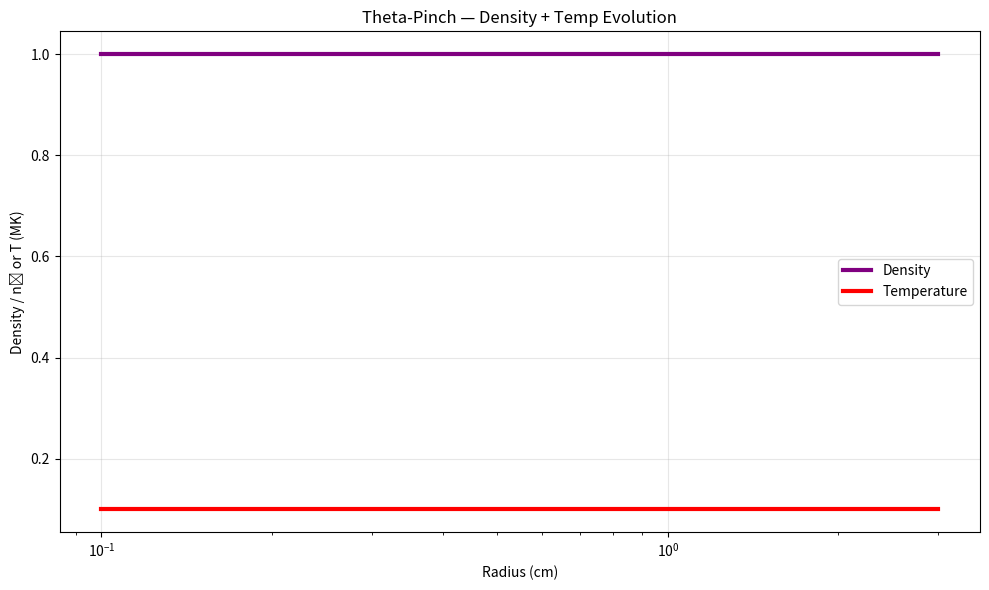

Write the Python code that produced this figure. (Note: this script raises an exception after producing the figure.)
import numpy as np
import matplotlib.pyplot as plt

# === PARAMETERS ===
n = 500
r = np.linspace(0.1, 3, n)  # Radius (cm)
dr = r[1] - r[0]
B0 = 1.0  # External B-field (T)
mu0 = 4 * np.pi * 1e-7
n0 = 1e19  # Density (m^-3)
T0 = 1e5  # Initial temp (K)
kB = 1.38e-23
m_i = 1.67e-27
gamma = 5/3

# === INITIAL STATE ===
n_e = n0 * np.ones(n)
v_r = np.zeros(n)
T = T0 * np.ones(n)

# === TIME LOOP ===
dt = 1e-9
steps = 500

for step in range(steps):
    # External theta-pinch B = B0 (constant)
    B = B0 * np.ones(n)
    
    # Pinch force = -n_e * B^2 / (mu0 * r)
    F_pinch = -n_e * B**2 / (mu0 * r)
    
    # Pressure gradient
    P = n_e * kB * T
    dP_dr = np.gradient(P, dr)
    dP_dr[0] = dP_dr[1]
    
    # Net force
    F_net = F_pinch + dP_dr
    
    # Acceleration
    a = F_net / (n_e * m_i + 1e-20)
    
    # Velocity
    v_r += a * dt
    v_r = np.clip(v_r, -1e5, 1e5)
    
    # Density
    div_v = np.gradient(v_r, dr)
    div_v[0] = div_v[1]
    n_e += -dt * (n_e * div_v + v_r * np.gradient(n_e, dr))
    n_e = np.maximum(n_e, 1e16)
    
    # Temperature (adiabatic)
    dT_dt = (gamma - 1) * T * div_v
    T += dT_dt * dt
    T = np.maximum(T, 1e5)

# === PLOT ===
plt.figure(figsize=(10,6))
plt.semilogx(r, n_e / n0, 'purple', linewidth=3, label='Density')
plt.semilogx(r, T / 1e6, 'red', linewidth=3, label='Temperature')
plt.xlabel('Radius (cm)')
plt.ylabel('Density / n₀ or T (MK)')
plt.title('Theta-Pinch — Density + Temp Evolution')
plt.legend()
plt.grid(True, alpha=0.3)
plt.tight_layout()
plt.savefig('/content/theta_pinch_sim.png', dpi=300)

print(f"Max density: {np.max(n_e)/n0:.1e} × n₀")
print(f"Max temp: {np.max(T)/1e6:.1f} MK")
